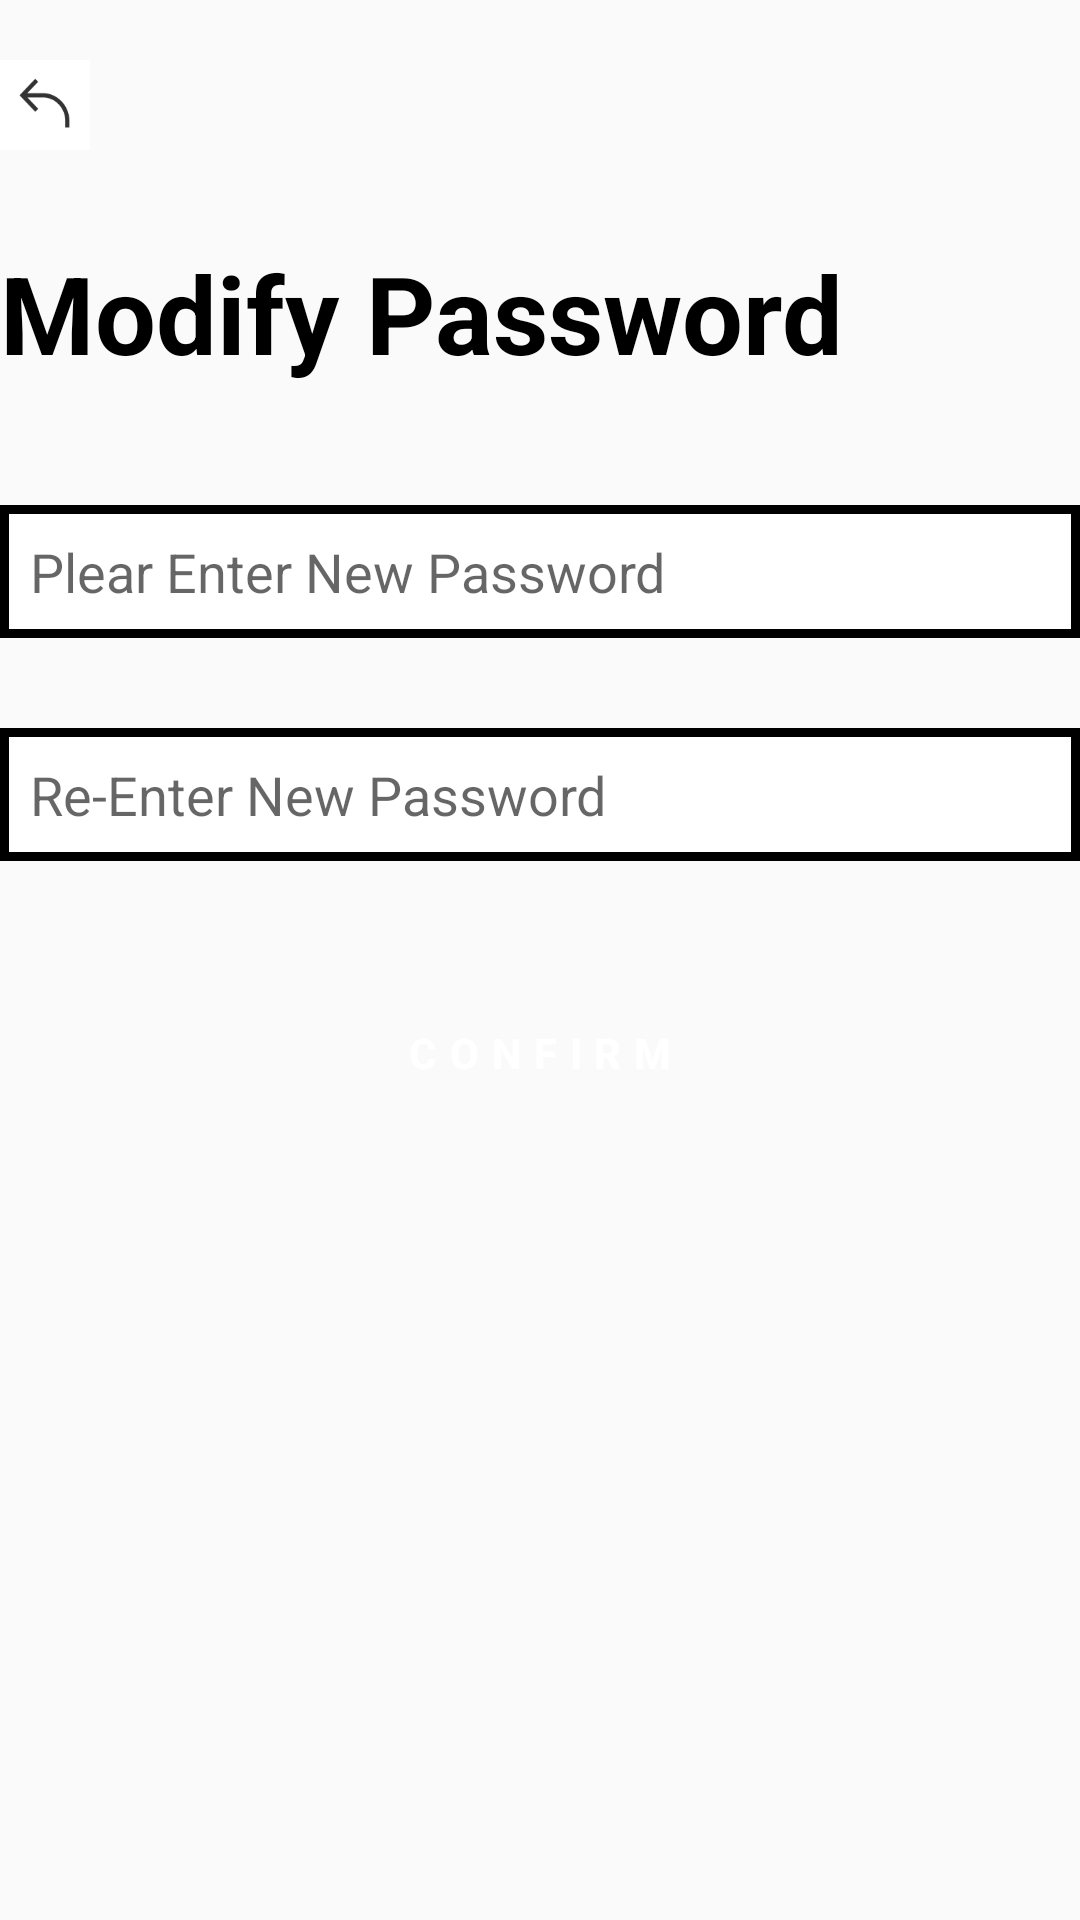

This screen was rendered from an Android layout file. Write that file and the resources it references.
<!-- AndroidManifest.xml: application theme Theme.PE3 -->
<!-- res/layout/activity_retrieve_password_part2.xml -->
<?xml version="1.0" encoding="utf-8"?>
<LinearLayout xmlns:android="http://schemas.android.com/apk/res/android"
    xmlns:app="http://schemas.android.com/apk/res-auto"
    xmlns:tools="http://schemas.android.com/tools"
    android:layout_width="match_parent"
    android:layout_height="match_parent"
    tools:context=".LoginActivity"
    android:orientation="vertical"
    android:layout_marginLeft="40dp"
    android:layout_marginRight="40dp">

    <ImageButton
        android:id="@+id/btn_back"
        android:layout_width="30dp"
        android:layout_height="30dp"
        android:layout_marginTop="20dp"
        android:background="@drawable/backbutton"
        tools:ignore="SpeakableTextPresentCheck" />

    <TextView
        android:layout_width="wrap_content"
        android:layout_height="wrap_content"
        android:layout_marginTop="30dp"
        android:text="Modify Password"
        android:textStyle="bold"
        android:textColor="@color/black"
        android:textSize="36sp"/>

    <EditText
        android:id="@+id/et_password"
        android:layout_width="match_parent"
        android:layout_height="wrap_content"
        android:layout_marginTop="40dp"
        android:background="@drawable/bottom_edittext"
        android:hint="Plear Enter New Password"/>

    <EditText
        android:id="@+id/et_re_password"
        android:layout_width="match_parent"
        android:layout_height="wrap_content"
        android:layout_marginTop="30dp"
        android:background="@drawable/bottom_edittext"
        android:hint="Re-Enter New Password"/>

    <Button
        android:id="@+id/btn_confirm"
        android:layout_width="match_parent"
        android:layout_height="wrap_content"
        android:layout_marginTop="40dp"
        android:background="@drawable/bottom_black"
        android:text="Confirm"
        android:letterSpacing="0.3"
        android:textStyle="bold"
        android:textColor="@color/white"/>

</LinearLayout>
<!-- resources referenced by this layout -->
<resources>
  <color name="black">#FF000000</color>
  <color name="white">#FFFFFFFF</color>
  <!-- drawable backbutton: png bitmap (drawable, 1446 bytes) -->
  <!-- drawable bottom_edittext (drawable) -->
  <?xml version="1.0" encoding="utf-8"?>
  <shape
      xmlns:android="http://schemas.android.com/apk/res/android"
      android:shape="rectangle">
  
      <solid android:color="#FFFFFF"/>
  
      <stroke
          android:width="3dp"
          android:color="#000000" />
  
      <padding
          android:left="10dp"
          android:right="10dp"
          android:top="10dp"
          android:bottom="10dp"
          />
  
  </shape>
  <style name="Theme.PE3" parent="Theme.MaterialComponents.DayNight.NoActionBar.Bridge">
          
          <item name="colorPrimary">@color/purple_500</item>
          <item name="colorPrimaryVariant">@color/purple_700</item>
          <item name="colorOnPrimary">@color/white</item>
          
          <item name="colorSecondary">@color/teal_200</item>
          <item name="colorSecondaryVariant">@color/teal_700</item>
          <item name="colorOnSecondary">@color/black</item>
          
          <item name="android:statusBarColor" tools:targetApi="l">?attr/colorPrimaryVariant</item>
          
      </style>
  <color name="purple_500">#FF6200EE</color>
  <color name="purple_700">#FF3700B3</color>
  <color name="teal_200">#FF03DAC5</color>
  <color name="teal_700">#FF018786</color>
</resources>
